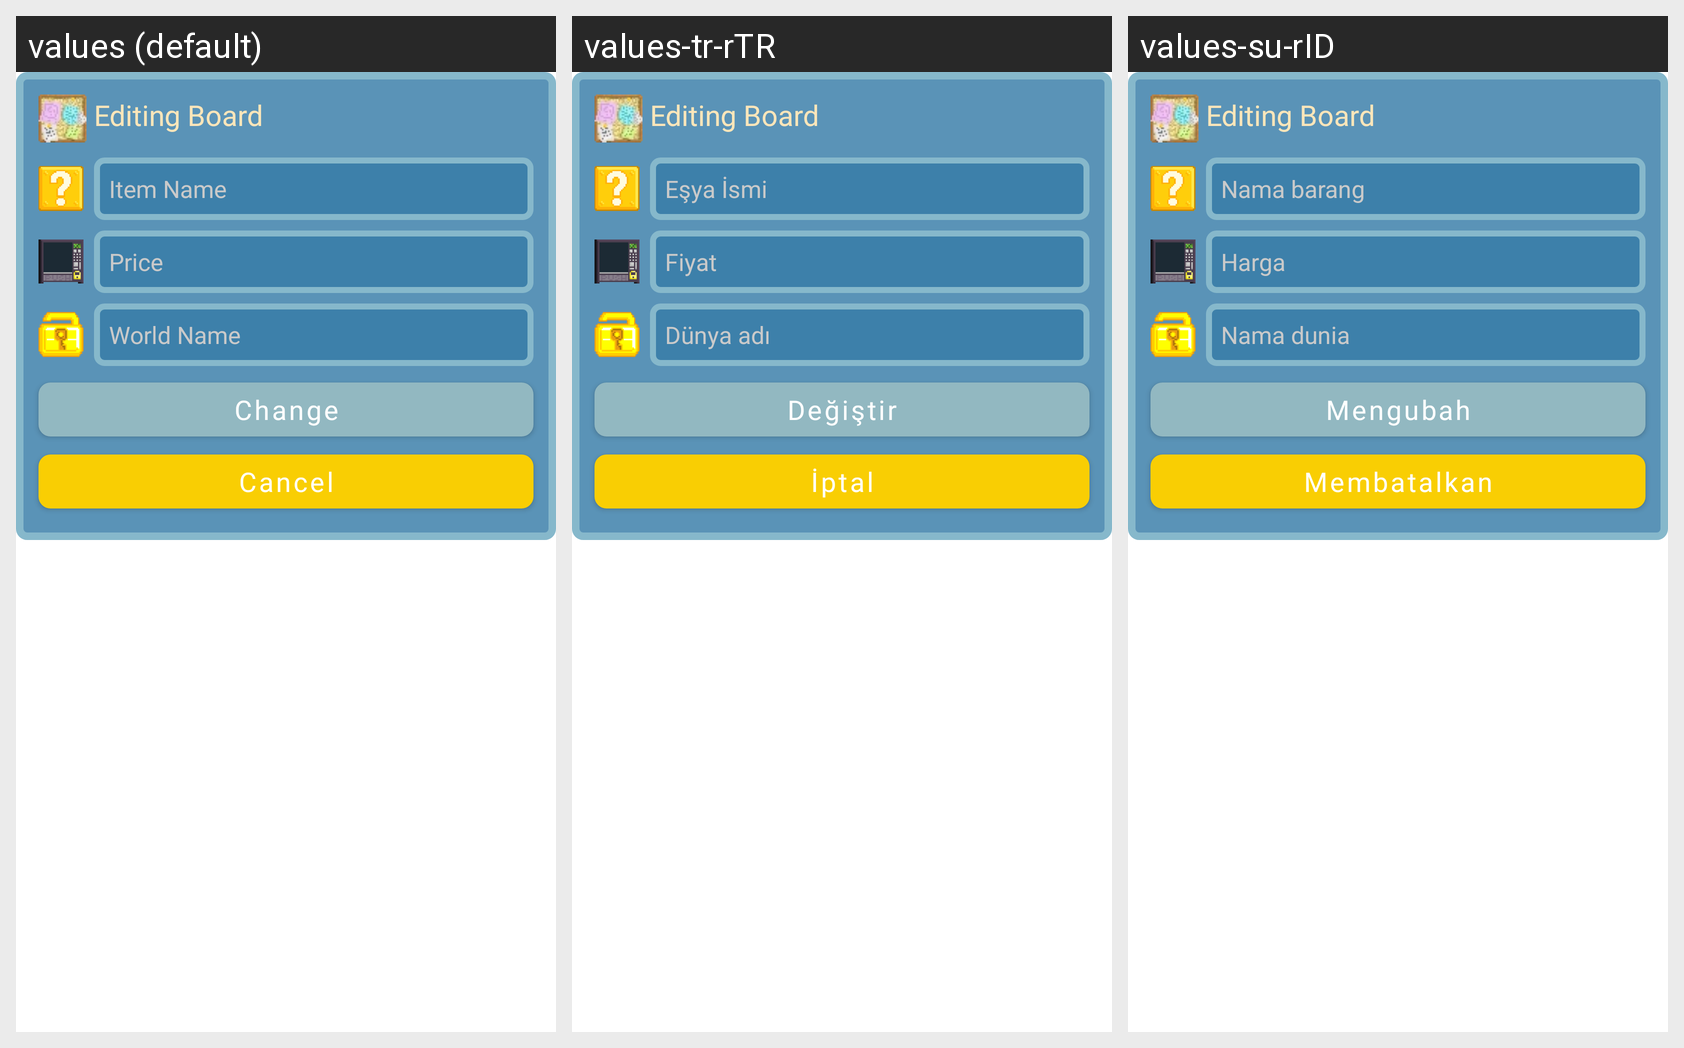

The Android screen above is rendered under several locales of the same app. Produce the string resources it draws, with the default and per-locale values.
Android screen res/layout/post_item_edit.xml rendered under 3 locales, left to right: values (default), values-tr-rTR, values-su-rID. Device: Nexus 5 (rendered at 1080×1920; each locale shown at half size, 540×960, under a caption strip naming it); theme Theme.GrowtopiaMarketplace.
Strings drawn on this screen, with the default value and each locale's value (text and hints the layout hard-codes, and strings that could not be matched under every locale, appear in the picture but are not listed):

itemnametext
  values: Item Name
  values-tr-rTR: Eşya İsmi
  values-su-rID: Nama barang 

priceTextNone
  values: Price
  values-tr-rTR: Fiyat
  values-su-rID: Harga

worldnametext
  values: World Name
  values-tr-rTR: Dünya adı
  values-su-rID: Nama dunia 

changeText
  values: Change
  values-tr-rTR: Değiştir
  values-su-rID: Mengubah

canceltext
  values: Cancel
  values-tr-rTR: İptal
  values-su-rID: Membatalkan
